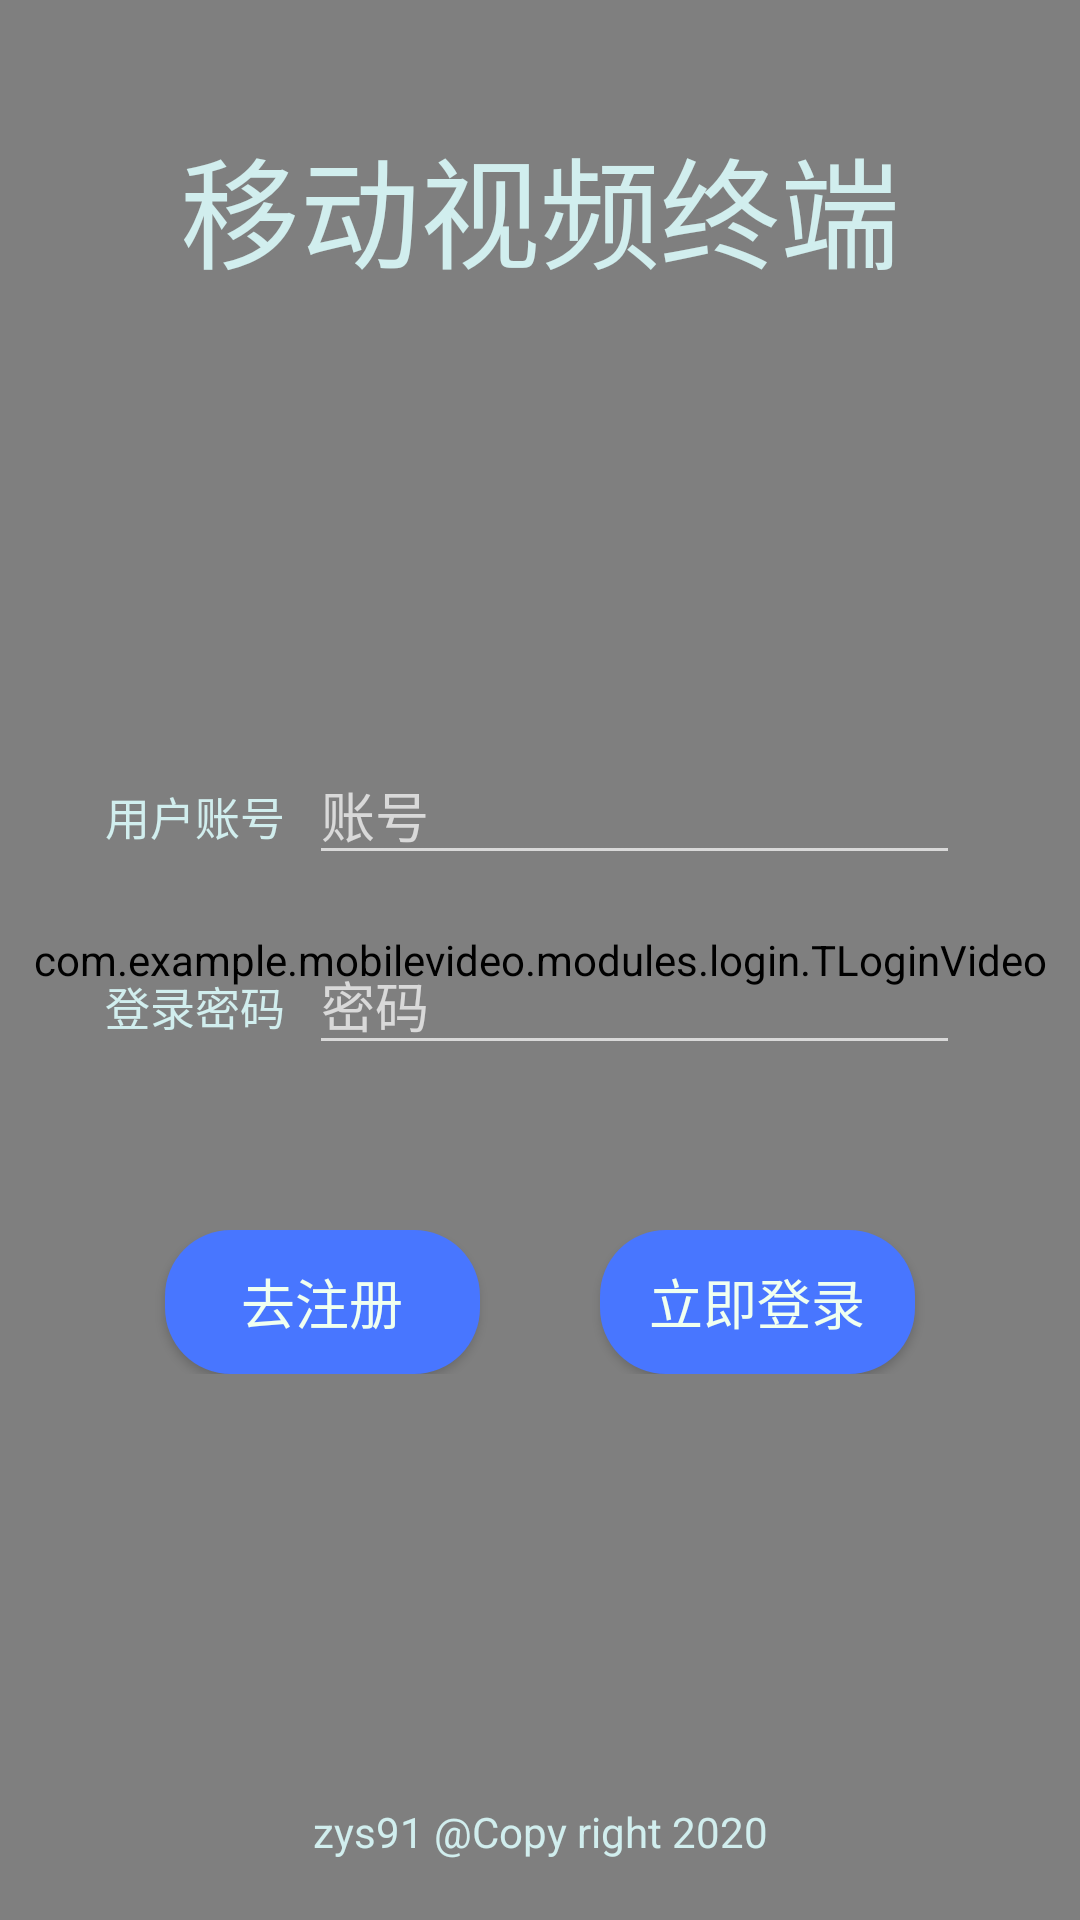

Reconstruct the res/layout file that produces this screen, plus the resources it refers to.
<!-- AndroidManifest.xml: activity theme ActivityTheme -->
<!-- res/layout/activity_main.xml -->
<?xml version="1.0" encoding="utf-8"?>
<androidx.constraintlayout.widget.ConstraintLayout xmlns:android="http://schemas.android.com/apk/res/android"
    xmlns:tools="http://schemas.android.com/tools"
    android:layout_width="match_parent"
    android:layout_height="match_parent"
    tools:context=".MainActivity">
    
    <com.example.mobilevideo.modules.login.TLoginVideo
        android:id="@+id/login_video"
        android:layout_width="match_parent"
        android:layout_height="match_parent" />
    
    <LinearLayout
        android:layout_width="match_parent"
        android:layout_height="match_parent"
        android:orientation="vertical">
        
        <TextView
            android:id="@+id/txtTitle"
            android:layout_width="match_parent"
            android:layout_height="wrap_content"
            android:layout_marginTop="40dp"
            android:layout_marginBottom="40dp"
            android:gravity="center"
            android:text="@string/login_title"
            android:textColor="@color/colorText"
            android:textSize="40sp" />
        
        <LinearLayout
            android:layout_width="match_parent"
            android:layout_height="wrap_content"
            android:orientation="vertical"
            android:padding="10dp">
            
            <LinearLayout
                android:id="@+id/frameLogin"
                android:layout_width="match_parent"
                android:layout_height="wrap_content"
                android:layout_marginTop="100dp"
                android:orientation="vertical"
                android:visibility="visible">

                <LinearLayout
                    android:layout_width="match_parent"
                    android:layout_height="wrap_content"
                    android:orientation="horizontal">

                    <TextView
                        style="@style/TextViewStyle"
                        android:text="@string/login_uid" />

                    <EditText
                        android:id="@+id/editLoginUid"
                        style="@style/EditTextStyle"
                        android:autofillHints="@string/uid_hints"
                        android:hint="@string/uid_hints"
                        android:inputType="text" />

                </LinearLayout>

                <LinearLayout
                    android:layout_width="match_parent"
                    android:layout_height="wrap_content"
                    android:layout_marginTop="20dp"
                    android:orientation="horizontal">

                    <TextView
                        style="@style/TextViewStyle"
                        android:text="@string/login_pwd" />

                    <EditText
                        android:id="@+id/editLoginPwd"
                        style="@style/EditTextStyle"
                        android:autofillHints="@string/pwd_hints"
                        android:hint="@string/pwd_hints"
                        android:inputType="numberPassword" />
                </LinearLayout>

                <LinearLayout
                    android:layout_width="match_parent"
                    android:layout_height="wrap_content"
                    android:layout_marginTop="50dp"
                    android:orientation="horizontal"
                    android:padding="5dp">

                    <Button
                        android:id="@+id/btnLogin2Register"
                        style="@style/ButtonStyle"
                        android:layout_marginStart="40dp"
                        android:layout_marginEnd="20dp"
                        android:text="@string/btn_go_register" />

                    <Button
                        android:id="@+id/btnLogin"
                        style="@style/ButtonStyle"
                        android:layout_marginStart="20dp"
                        android:layout_marginEnd="40dp"
                        android:text="@string/btn_login" />
                </LinearLayout>
            </LinearLayout>
            
            <LinearLayout
                android:id="@+id/frameRegister"
                android:layout_width="match_parent"
                android:layout_height="wrap_content"
                android:layout_marginTop="60dp"
                android:orientation="vertical"
                android:visibility="gone">

                <LinearLayout
                    android:layout_width="match_parent"
                    android:layout_height="wrap_content"
                    android:orientation="horizontal">

                    <TextView
                        style="@style/TextViewStyle"
                        android:text="@string/register_uid" />

                    <EditText
                        android:id="@+id/editRegisterUid"
                        style="@style/EditTextStyle"
                        android:autofillHints="@string/uid_hints"
                        android:hint="@string/uid_hints"
                        android:inputType="text" />

                </LinearLayout>

                <LinearLayout
                    android:layout_width="match_parent"
                    android:layout_height="wrap_content"
                    android:orientation="horizontal">

                    <TextView
                        style="@style/TextViewStyle"
                        android:text="@string/register_nickName" />

                    <EditText
                        android:id="@+id/editRegisterNickName"
                        style="@style/EditTextStyle"
                        android:autofillHints="@string/nickName_hints"
                        android:hint="@string/nickName_hints"
                        android:inputType="text" />

                </LinearLayout>

                <LinearLayout
                    android:layout_width="match_parent"
                    android:layout_height="wrap_content"
                    android:orientation="horizontal">

                    <TextView
                        style="@style/TextViewStyle"
                        android:text="@string/register_pwd0" />

                    <EditText
                        android:id="@+id/editRegisterPwd0"
                        style="@style/EditTextStyle"
                        android:autofillHints="@string/pwd_hints"
                        android:hint="@string/pwd_hints"
                        android:inputType="numberPassword" />

                </LinearLayout>

                <LinearLayout
                    android:layout_width="match_parent"
                    android:layout_height="wrap_content"
                    android:orientation="horizontal">

                    <TextView
                        style="@style/TextViewStyle"
                        android:text="@string/register_pwd1" />

                    <EditText
                        android:id="@+id/editRegisterPwd1"
                        style="@style/EditTextStyle"
                        android:autofillHints="@string/pwd_hints"
                        android:hint="@string/pwd_hints"
                        android:inputType="numberPassword" />

                </LinearLayout>

                <LinearLayout
                    android:layout_width="match_parent"
                    android:layout_height="wrap_content"
                    android:orientation="horizontal">

                    <TextView
                        style="@style/TextViewStyle"
                        android:text="@string/register_tel" />

                    <EditText
                        android:id="@+id/editRegisterTel"
                        style="@style/EditTextStyle"
                        android:autofillHints="@string/tel_hints"
                        android:hint="@string/tel_hints"
                        android:inputType="phone"
                        android:maxLength="11" />

                </LinearLayout>

                <LinearLayout
                    android:layout_width="match_parent"
                    android:layout_height="wrap_content"
                    android:orientation="horizontal">

                    <TextView
                        style="@style/TextViewStyle"
                        android:layout_weight="2.1"
                        android:text="@string/register_check" />

                    <EditText
                        android:id="@+id/editRegisterCheck"
                        style="@style/EditTextStyle"
                        android:layout_weight="1.7"
                        android:autofillHints="@string/check_hints"
                        android:hint="@string/check_hints"
                        android:inputType="number"
                        android:maxLength="6" />

                    <Button
                        android:id="@+id/btnGetCode"
                        style="@style/ButtonStyle"
                        android:layout_marginEnd="30dp"
                        android:layout_weight="1.8"
                        android:text="@string/btn_Get_Code"
                        android:textSize="15sp" />

                </LinearLayout>

                <LinearLayout
                    android:layout_width="match_parent"
                    android:layout_height="wrap_content"
                    android:layout_marginTop="30dp"
                    android:orientation="horizontal"
                    android:padding="5dp">

                    <Button
                        android:id="@+id/btnRegister2Login"
                        style="@style/ButtonStyle"
                        android:layout_marginStart="40dp"
                        android:layout_marginEnd="20dp"
                        android:text="@string/btn_go_login" />

                    <Button
                        android:id="@+id/btnRegister"
                        style="@style/ButtonStyle"
                        android:layout_marginStart="20dp"
                        android:layout_marginEnd="40dp"
                        android:text="@string/btn_register" />
                </LinearLayout>
            </LinearLayout>

        </LinearLayout>
        
        <LinearLayout
            style="?android:attr/borderlessButtonStyle"
            android:layout_width="match_parent"
            android:layout_height="0dp"
            android:layout_weight="1"
            android:orientation="vertical"
            android:clickable="false">

        </LinearLayout>
        
        <LinearLayout
            android:layout_width="match_parent"
            android:layout_height="wrap_content"
            android:gravity="bottom"
            android:orientation="vertical">

            <TextView
                android:layout_width="match_parent"
                android:layout_height="wrap_content"
                android:gravity="center"
                android:paddingBottom="20dp"
                android:text="@string/login_copyright"
                android:textColor="@color/colorText" />

        </LinearLayout>
    </LinearLayout>

</androidx.constraintlayout.widget.ConstraintLayout>
<!-- resources referenced by this layout -->
<resources>
  <color name="colorText">#D1EEEE</color>
  <string name="btn_Get_Code">获取验证码</string>
  <string name="btn_go_login">去登录</string>
  <string name="btn_go_register">去注册</string>
  <string name="btn_login">立即登录</string>
  <string name="btn_register">立即注册</string>
  <string name="check_hints">短信验证码</string>
  <string name="login_copyright">zys91 @Copy right 2020</string>
  <string name="login_pwd">登录密码</string>
  <string name="login_title">移动视频终端</string>
  <string name="login_uid">用户账号</string>
  <string name="nickName_hints">昵称</string>
  <string name="pwd_hints">密码</string>
  <string name="register_check">验证码</string>
  <string name="register_nickName">昵称</string>
  <string name="register_pwd0">登录密码</string>
  <string name="register_pwd1">确认密码</string>
  <string name="register_tel">手机号码</string>
  <string name="register_uid">用户账号</string>
  <string name="tel_hints">手机号</string>
  <string name="uid_hints">账号</string>
  <style name="ButtonStyle" parent="@style/Widget.AppCompat.Button.Colored">
          <item name="android:layout_width">match_parent</item>
          <item name="android:layout_height">wrap_content</item>
          <item name="android:layout_weight">1</item>
          <item name="android:textColor">@color/colorBtnText</item>
          <item name="android:textSize">18sp</item>
          <item name="android:background">@drawable/btn_shape</item>
      </style>
  <style name="EditTextStyle" parent="@style/Widget.AppCompat.EditText">
          <item name="android:layout_width">match_parent</item>
          <item name="android:layout_height">wrap_content</item>
          <item name="android:layout_weight">1</item>
          <item name="android:layout_marginStart">8dp</item>
          <item name="android:layout_marginEnd">30dp</item>
          <item name="android:textColor">@color/colorText</item>
      </style>
  <style name="TextViewStyle" parent="Widget.AppCompat.TextView">
          <item name="android:layout_width">match_parent</item>
          <item name="android:layout_height">wrap_content</item>
          <item name="android:layout_weight">3</item>
          <item name="android:gravity">end|center_vertical</item>
          <item name="android:textSize">15sp</item>
          <item name="android:textColor">@color/colorText</item>
      </style>
  <style name="ActivityTheme" parent="@style/Theme.AppCompat.NoActionBar">
          <item name="windowNoTitle">true</item>
      </style>
  <color name="colorBtnText">#F0FFF0</color>
  <!-- drawable btn_shape (drawable) -->
  <?xml version="1.0" encoding="utf-8"?>
  <shape xmlns:android="http://schemas.android.com/apk/res/android"
      android:shape="rectangle">
  
      
      <solid android:color="#4876FF" />
  
      
      
      <corners android:radius="22dp" />
  
      
      <padding
          android:bottom="8dp"
          android:left="8dp"
          android:right="8dp"
          android:top="8dp" />
  </shape>
</resources>
